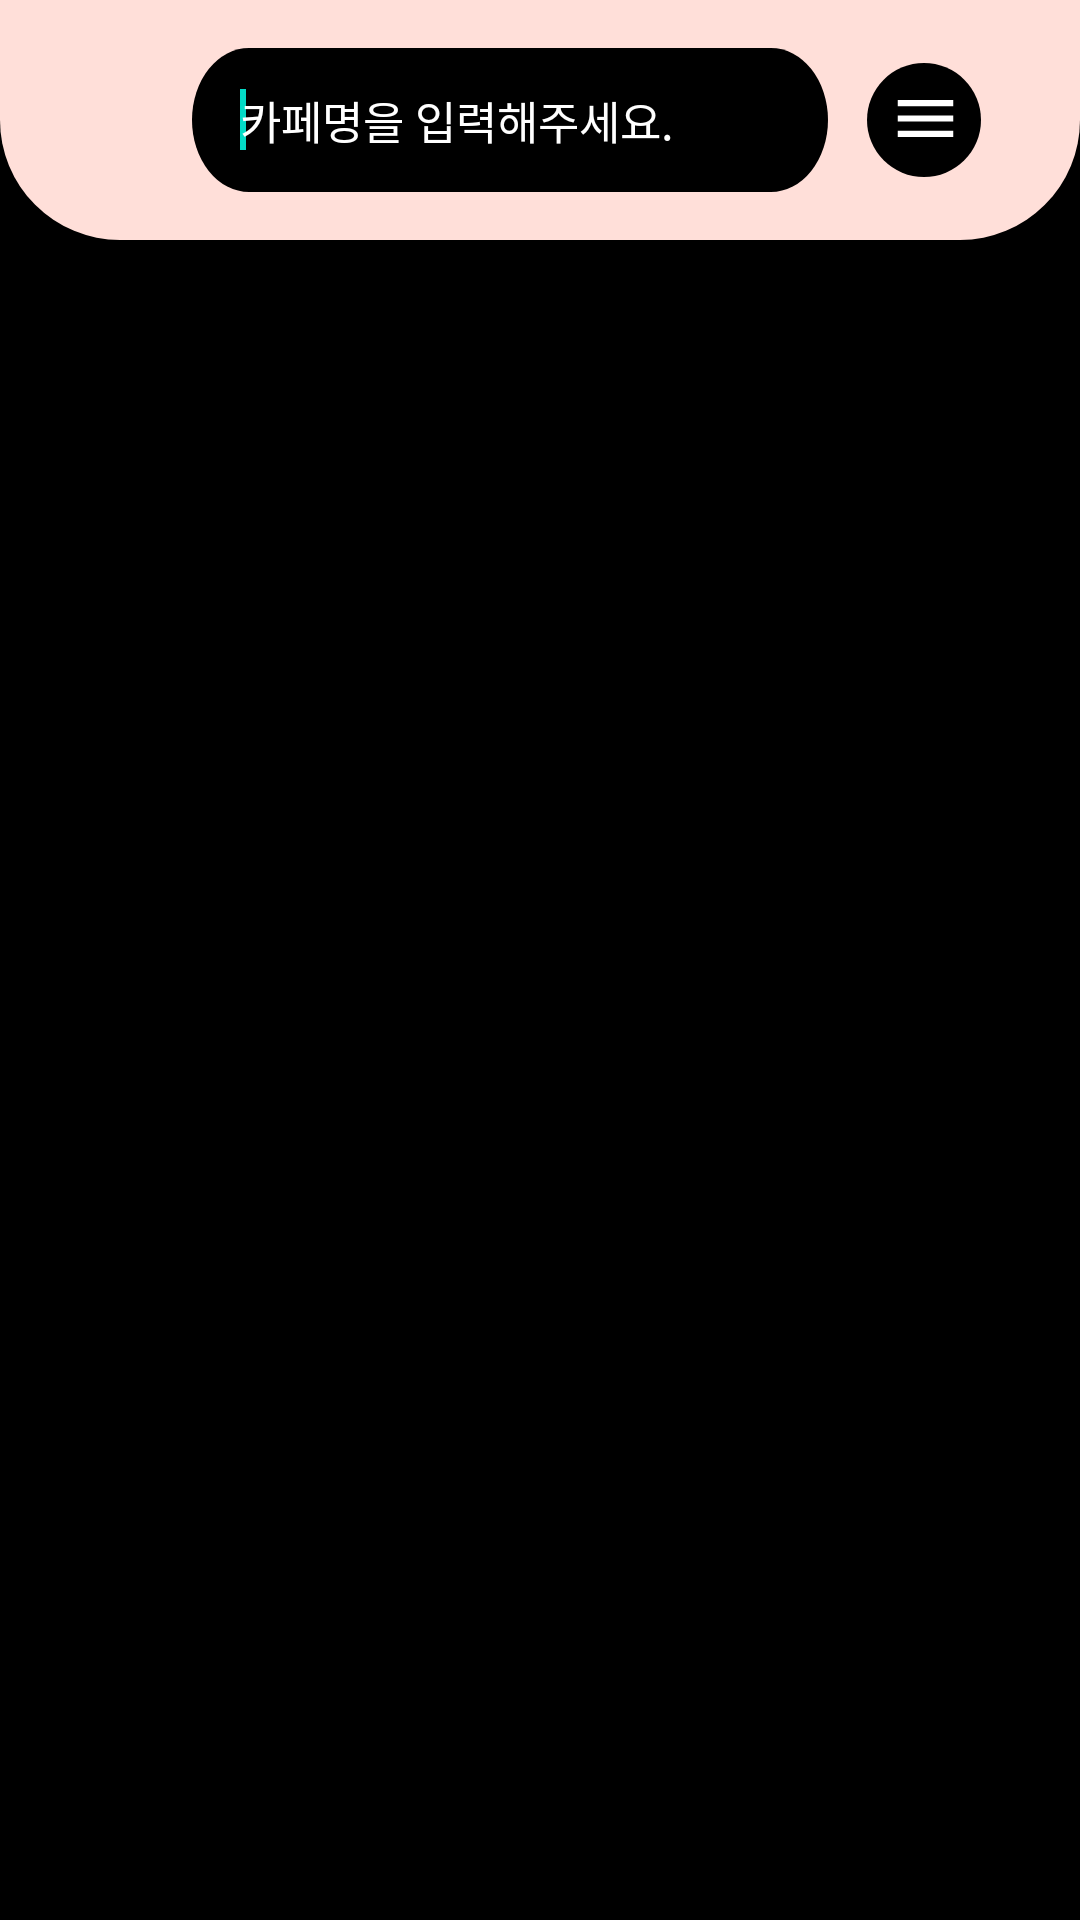

This screen was rendered from an Android layout file. Write that file and the resources it references.
<!-- AndroidManifest.xml: application theme Theme.CaZaIt -->
<!-- res/layout/activity_search.xml -->
<?xml version="1.0" encoding="utf-8"?>
<layout xmlns:android="http://schemas.android.com/apk/res/android"
    xmlns:app="http://schemas.android.com/apk/res-auto"
    xmlns:tools="http://schemas.android.com/tools">

    <androidx.constraintlayout.widget.ConstraintLayout
        android:layout_width="match_parent"
        android:layout_height="match_parent"
        tools:context=".ui.component.search.SearchActivity">

        <com.google.android.material.appbar.AppBarLayout
            android:id="@+id/appBarLayout_search"
            android:layout_width="match_parent"
            android:layout_height="wrap_content"
            android:background="@color/main_black"
            android:theme="@style/ThemeOverlay.AppCompat.Dark.ActionBar"
            app:elevation="0dp"
            app:layout_constraintEnd_toEndOf="parent"
            app:layout_constraintStart_toStartOf="parent"
            app:layout_constraintTop_toTopOf="parent">

            <androidx.constraintlayout.widget.ConstraintLayout
                android:layout_width="match_parent"
                android:layout_height="wrap_content"
                android:background="@drawable/rounded_bottom_corners_beige"
                android:paddingTop="16dp"
                android:paddingBottom="16dp"
                app:layout_collapseMode="pin">

                <ImageView
                    android:id="@+id/ic_arrow_back"
                    android:layout_width="28dp"
                    android:layout_height="39dp"
                    android:layout_marginStart="28dp"
                    android:adjustViewBounds="true"
                    android:src="@drawable/arrow_back_ios_black"
                    app:layout_constraintBottom_toBottomOf="parent"
                    app:layout_constraintStart_toStartOf="parent"
                    app:layout_constraintTop_toTopOf="parent"
                    tools:ignore="ContentDescription" />

                <EditText
                    android:id="@+id/searchBar_search"
                    android:layout_width="0dp"
                    android:layout_height="wrap_content"
                    android:layout_marginStart="8dp"
                    android:layout_marginEnd="8dp"
                    android:autofillHints="@null"
                    android:background="@drawable/background_search"
                    android:drawablePadding="16dp"
                    android:gravity="center_vertical"
                    android:hint="@string/search"
                    android:imeOptions="actionSearch"
                    android:importantForAccessibility="no"
                    android:inputType="text"
                    android:minHeight="48dp"
                    android:paddingStart="16dp"
                    android:textColor="@color/main_white"
                    android:textColorHint="@color/main_white"
                    android:textSize="15sp"
                    app:drawableStartCompat="@drawable/ic_search_24"
                    app:layout_constraintBottom_toBottomOf="parent"
                    app:layout_constraintEnd_toStartOf="@id/ic_menu_search"
                    app:layout_constraintStart_toEndOf="@id/ic_arrow_back"
                    app:layout_constraintTop_toTopOf="parent"
                    tools:ignore="RtlSymmetry">

                    <requestFocus />
                </EditText>

                <ImageView
                    android:id="@+id/ic_menu_search"
                    android:layout_width="wrap_content"
                    android:layout_height="0dp"
                    android:layout_marginEnd="28dp"
                    android:adjustViewBounds="true"
                    android:padding="5dp"
                    android:src="@drawable/ic_menu"
                    app:layout_constraintBottom_toBottomOf="parent"
                    app:layout_constraintEnd_toEndOf="parent"
                    app:layout_constraintTop_toTopOf="parent"
                    tools:ignore="ContentDescription" />
            </androidx.constraintlayout.widget.ConstraintLayout>
        </com.google.android.material.appbar.AppBarLayout>

        <androidx.fragment.app.FragmentContainerView
            android:id="@+id/search_frag"
            android:layout_width="0dp"
            android:layout_height="0dp"
            android:background="@color/main_black"
            app:layout_constraintBottom_toBottomOf="parent"
            app:layout_constraintEnd_toEndOf="parent"
            app:layout_constraintStart_toStartOf="parent"
            app:layout_constraintTop_toBottomOf="@id/appBarLayout_search" />
    </androidx.constraintlayout.widget.ConstraintLayout>
</layout>
<!-- resources referenced by this layout -->
<resources>
  <color name="main_black">#000000</color>
  <color name="main_white">#FFFFFF</color>
  <!-- drawable background_search (drawable) -->
  <vector android:autoMirrored="true" android:height="46dp"
      android:viewportHeight="46" android:viewportWidth="256"
      android:width="200dp" xmlns:android="http://schemas.android.com/apk/res/android">
      <path android:fillColor="#000000" android:pathData="M23,0L233,0A23,23 0,0 1,256 23L256,23A23,23 0,0 1,233 46L23,46A23,23 0,0 1,0 23L0,23A23,23 0,0 1,23 0z"/>
  </vector>
  <!-- drawable ic_menu (drawable) -->
  <vector android:autoMirrored="true" android:height="48dp"
      android:viewportHeight="37" android:viewportWidth="37"
      android:width="48dp" xmlns:android="http://schemas.android.com/apk/res/android">
      <path android:fillColor="#000000" android:pathData="M18.5,18.5m-18.5,0a18.5,18.5 0,1 1,37 0a18.5,18.5 0,1 1,-37 0"/>
      <group>
          <clip-path android:pathData="M7,6h24v24h-24z"/>
          <path android:fillColor="#ffffff" android:pathData="M10,24V22H28V24H10ZM10,19V17H28V19H10ZM10,14V12H28V14H10Z"/>
      </group>
  </vector>
  <!-- drawable rounded_bottom_corners_beige (drawable) -->
  <?xml version="1.0" encoding="utf-8"?>
  <shape xmlns:android="http://schemas.android.com/apk/res/android">
      <solid android:color="@color/main_beige" />
      <corners
          android:bottomLeftRadius="40dp"
          android:bottomRightRadius="40dp"
          android:topLeftRadius="0dp"
          android:topRightRadius="0dp" />
  </shape>
  <string name="search">카페명을 입력해주세요.</string>
  <style name="Theme.CaZaIt" parent="Base.Theme.CaZaIt" />
  <color name="main_beige">#FFDFD9</color>
  <style name="Base.Theme.CaZaIt" parent="Theme.MaterialComponents.DayNight.NoActionBar">
          <item name="android:statusBarColor">@color/main_black</item>
          <item name="android:navigationBarColor">@color/main_black</item>
          <item name="android:windowLightStatusBar">false</item>
      </style>
</resources>
